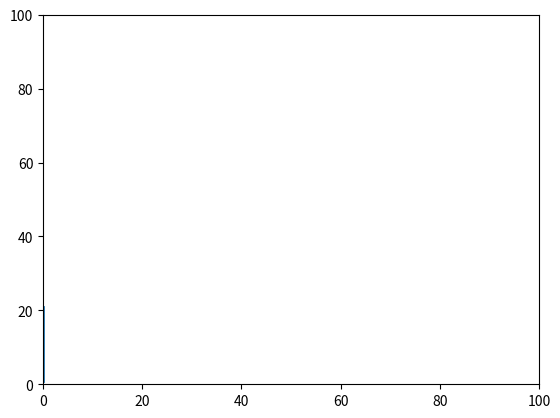

The script that saved this image:
import matplotlib.pyplot as plt
from matplotlib.animation import FuncAnimation
import random

# 创建一个空的图形
fig, ax = plt.subplots()
x_data = []
y_data = []

# 初始化折线图
line, = ax.plot([], [], lw=2)

# 设置图形范围
ax.set_xlim(0, 100)
ax.set_ylim(0, 100)

# 更新函数，用于实时更新折线图数据
def update(frame):
    x_data.append(frame)
    y_data.append(random.randint(0, 100))

    line.set_data(x_data, y_data)
    return line,

# 创建动画
ani = FuncAnimation(fig, update, frames=range(100), blit=True)

# 显示图形
plt.show()
